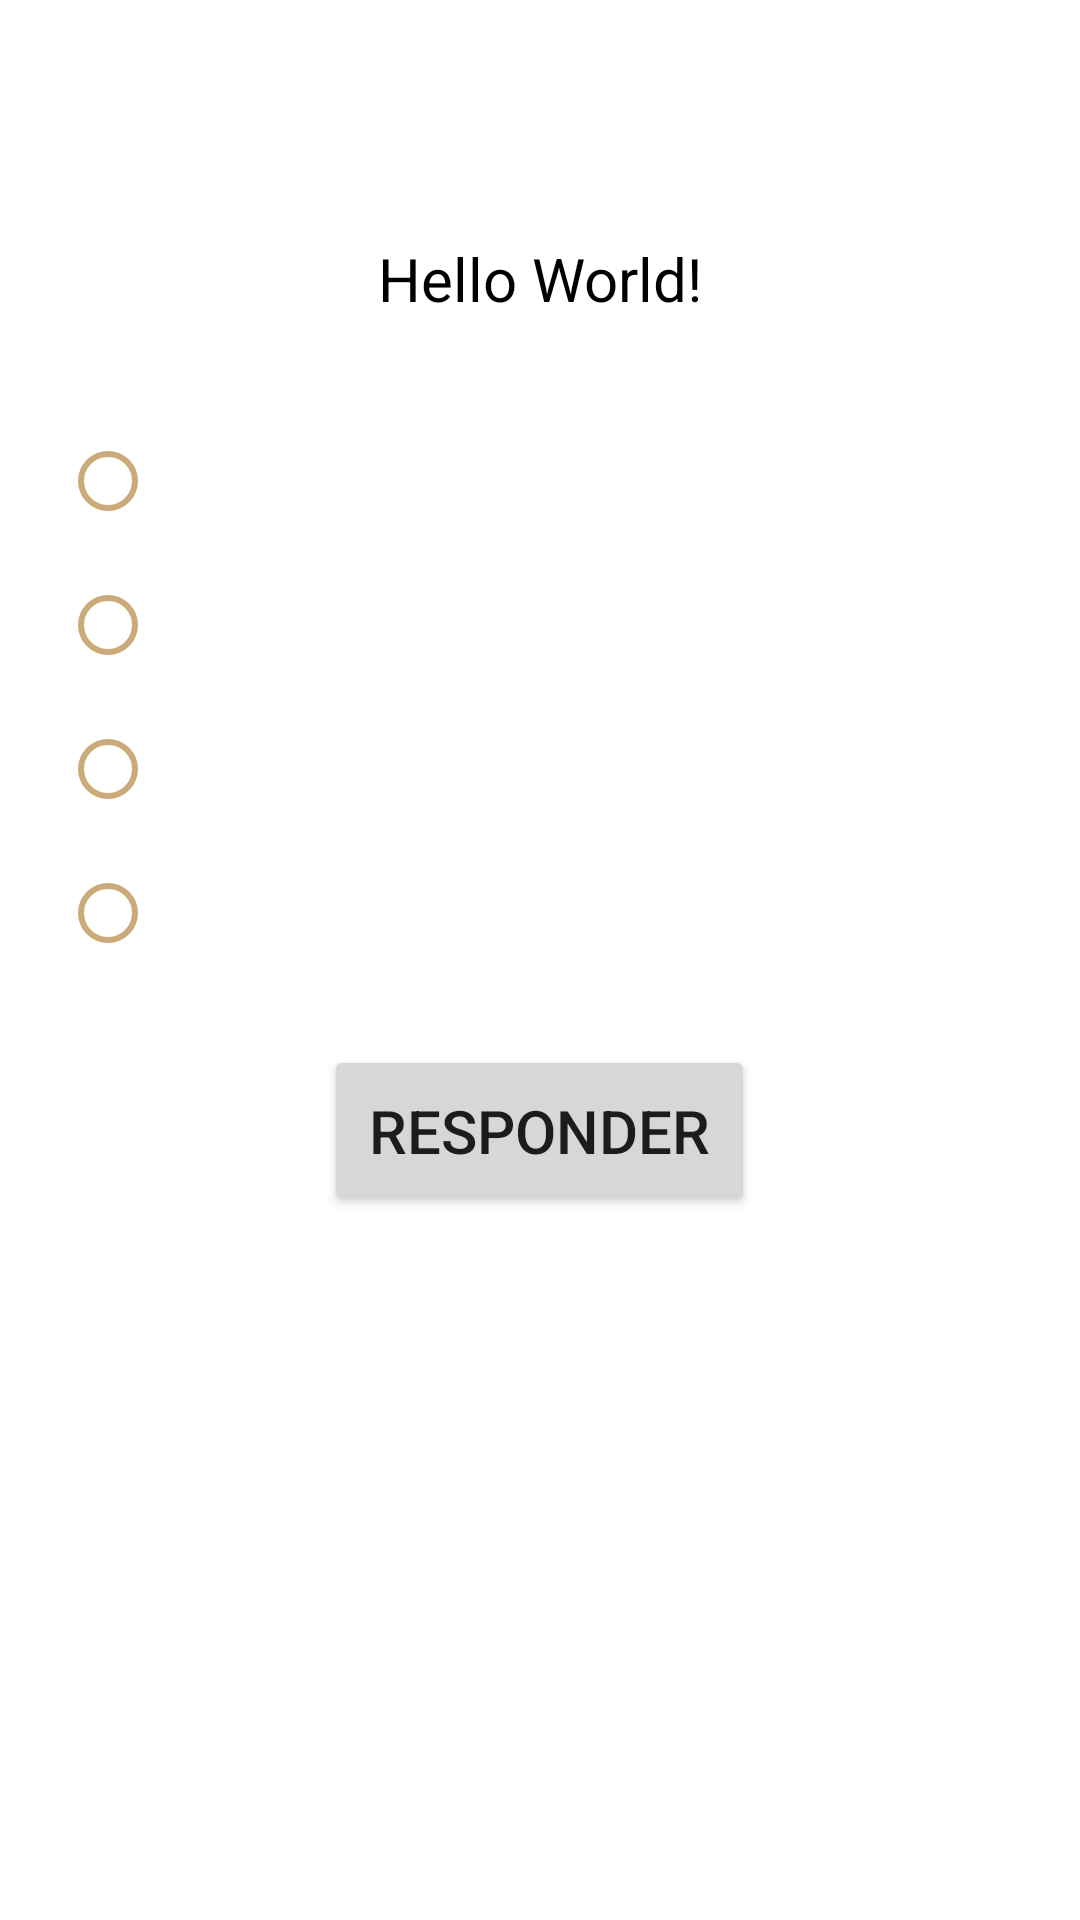

Here is an Android app screen rendered from its layout file. Give the layout XML and the strings, colors and styles it references.
<!-- AndroidManifest.xml: application theme Theme.QuizzApp -->
<!-- res/layout/activity_main.xml -->
<?xml version="1.0" encoding="utf-8"?>
<RelativeLayout
    xmlns:android="http://schemas.android.com/apk/res/android"
    xmlns:tools="http://schemas.android.com/tools"
    android:layout_width="match_parent"
    android:layout_height="match_parent"
    android:padding="20dp"
    tools:context=".MainActivity">
    <TextView
        android:id="@+id/tvTimer"
        android:layout_width="wrap_content"
        android:layout_height="wrap_content"
        android:layout_alignParentTop="true"
        android:layout_alignParentEnd="true"
        android:layout_marginBottom="20dp"
        android:textSize="22sp"
        android:textColor="@color/black" />
    <TextView
        android:id="@+id/tvQuestion"
        android:layout_width="match_parent"
        android:layout_height="wrap_content"
        android:textAlignment="center"
        android:layout_below="@+id/tvTimer"
        android:layout_centerHorizontal="true"
        android:padding="10dp"
        android:layout_marginBottom="20dp"
        android:textSize="20sp"
        android:textColor="@color/black"
        android:text="Hello World!" />
    <RadioGroup
        android:id="@+id/rgAnswers"
        android:layout_width="match_parent"
        android:layout_height="wrap_content"
        android:layout_below="@+id/tvQuestion">
        <RadioButton
            android:id="@+id/rbOption1"
            android:layout_width="wrap_content"
            android:layout_height="wrap_content"
            android:buttonTint="#CAAA79"
            android:textSize="18sp"/>
        <RadioButton
            android:id="@+id/rbOption2"
            android:layout_width="wrap_content"
            android:layout_height="wrap_content"
            android:buttonTint="#CAAA79"
            android:textSize="18sp"/>
        <RadioButton
            android:id="@+id/rbOption3"
            android:layout_width="wrap_content"
            android:layout_height="wrap_content"
            android:buttonTint="#CAAA79"
            android:textSize="18sp" />
        <RadioButton
            android:id="@+id/rbOption4"
            android:layout_width="wrap_content"
            android:layout_height="wrap_content"
            android:buttonTint="#CAAA79"
            android:textSize="18sp"/>
    </RadioGroup>
    <Button
        android:id="@+id/btAnswer"
        android:layout_width="wrap_content"
        android:layout_height="wrap_content"
        android:layout_below="@+id/rgAnswers"
        android:layout_margin="20dp"
        android:padding="15dp"
        android:layout_centerHorizontal="true"
        android:textSize="20sp"
        android:text="Responder"/>

    <TextView
        android:id="@+id/tvRightAnswer"
        android:layout_width="match_parent"
        android:layout_height="wrap_content"
        android:layout_below="@+id/btAnswer"
        android:textSize="20sp"/>
</RelativeLayout>
<!-- resources referenced by this layout -->
<resources>
  <style name="Theme.QuizzApp" parent="Theme.MaterialComponents.DayNight.DarkActionBar">
          
          <item name="colorPrimary">#FFDA07</item>
          <item name="colorPrimaryVariant">#CAAA79</item>
          <item name="colorOnPrimary">@color/black</item>
          
          <item name="colorSecondary">@color/teal_200</item>
          <item name="colorSecondaryVariant">@color/teal_700</item>
          <item name="colorOnSecondary">@color/black</item>
          
          <item name="android:statusBarColor" tools:targetApi="l">?attr/colorPrimaryVariant</item>
          
      </style>
  <!-- not gathered from this repository: default colours our renderer supplied (Android Studio template values) -->
  <color name="teal_200">#FF03DAC5</color>
  <color name="teal_700">#FF018786</color>
  <color name="black">#FF000000</color>
</resources>
